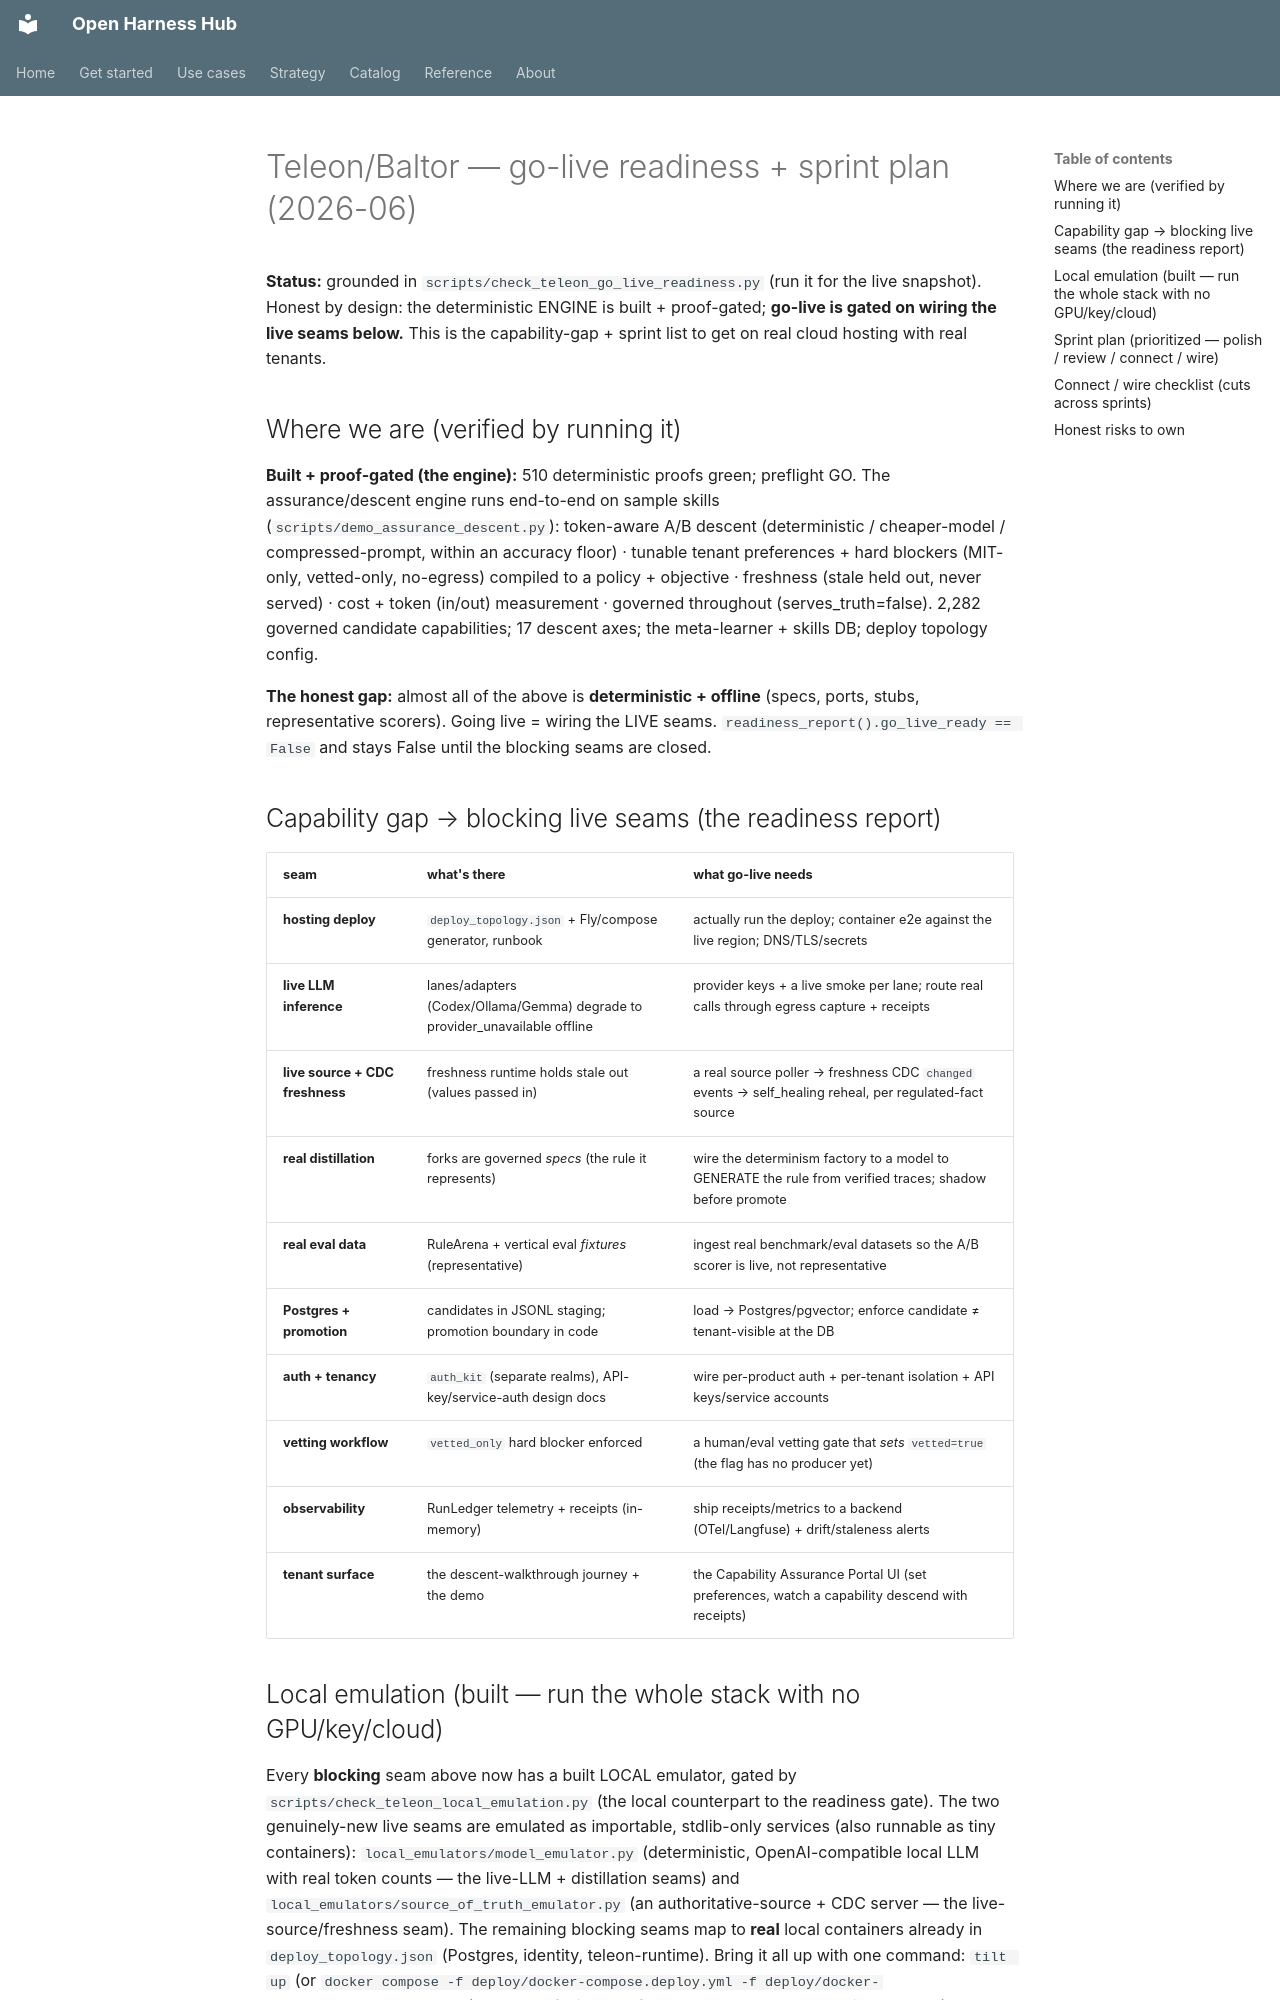

repository: Amarel-Taylor-Scott/open-harness-hub · page: strategy/teleon-go-live-readiness-and-sprints-2026-06/index.html · generator: mkdocs

# Teleon/Baltor — go-live readiness + sprint plan (2026-06)

**Status:** grounded in `scripts/check_teleon_go_live_readiness.py` (run it for the live snapshot). Honest by
design: the deterministic ENGINE is built + proof-gated; **go-live is gated on wiring the live seams below.** This
is the capability-gap + sprint list to get on real cloud hosting with real tenants.

## Where we are (verified by running it)

**Built + proof-gated (the engine):** 510 deterministic proofs green; preflight GO. The assurance/descent engine
runs end-to-end on sample skills (`scripts/demo_assurance_descent.py`): token-aware A/B descent (deterministic /
cheaper-model / compressed-prompt, within an accuracy floor) · tunable tenant preferences + hard blockers
(MIT-only, vetted-only, no-egress) compiled to a policy + objective · freshness (stale held out, never served) ·
cost + token (in/out) measurement · governed throughout (serves_truth=false). 2,282 governed candidate
capabilities; 17 descent axes; the meta-learner + skills DB; deploy topology config.

**The honest gap:** almost all of the above is **deterministic + offline** (specs, ports, stubs, representative
scorers). Going live = wiring the LIVE seams. `readiness_report().go_live_ready == False` and stays False until
the blocking seams are closed.

## Capability gap → blocking live seams (the readiness report)

| seam | what's there | what go-live needs |
|---|---|---|
| **hosting deploy** | `deploy_topology.json` + Fly/compose generator, runbook | actually run the deploy; container e2e against the live region; DNS/TLS/secrets |
| **live LLM inference** | lanes/adapters (Codex/Ollama/Gemma) degrade to provider_unavailable offline | provider keys + a live smoke per lane; route real calls through egress capture + receipts |
| **live source + CDC freshness** | freshness runtime holds stale out (values passed in) | a real source poller → freshness CDC `changed` events → self_healing reheal, per regulated-fact source |
| **real distillation** | forks are governed *specs* (the rule it represents) | wire the determinism factory to a model to GENERATE the rule from verified traces; shadow before promote |
| **real eval data** | RuleArena + vertical eval *fixtures* (representative) | ingest real benchmark/eval datasets so the A/B scorer is live, not representative |
| **Postgres + promotion** | candidates in JSONL staging; promotion boundary in code | load → Postgres/pgvector; enforce candidate ≠ tenant-visible at the DB |
| **auth + tenancy** | `auth_kit` (separate realms), API-key/service-auth design docs | wire per-product auth + per-tenant isolation + API keys/service accounts |
| **vetting workflow** | `vetted_only` hard blocker enforced | a human/eval vetting gate that *sets* `vetted=true` (the flag has no producer yet) |
| **observability** | RunLedger telemetry + receipts (in-memory) | ship receipts/metrics to a backend (OTel/Langfuse) + drift/staleness alerts |
| **tenant surface** | the descent-walkthrough journey + the demo | the Capability Assurance Portal UI (set preferences, watch a capability descend with receipts) |
